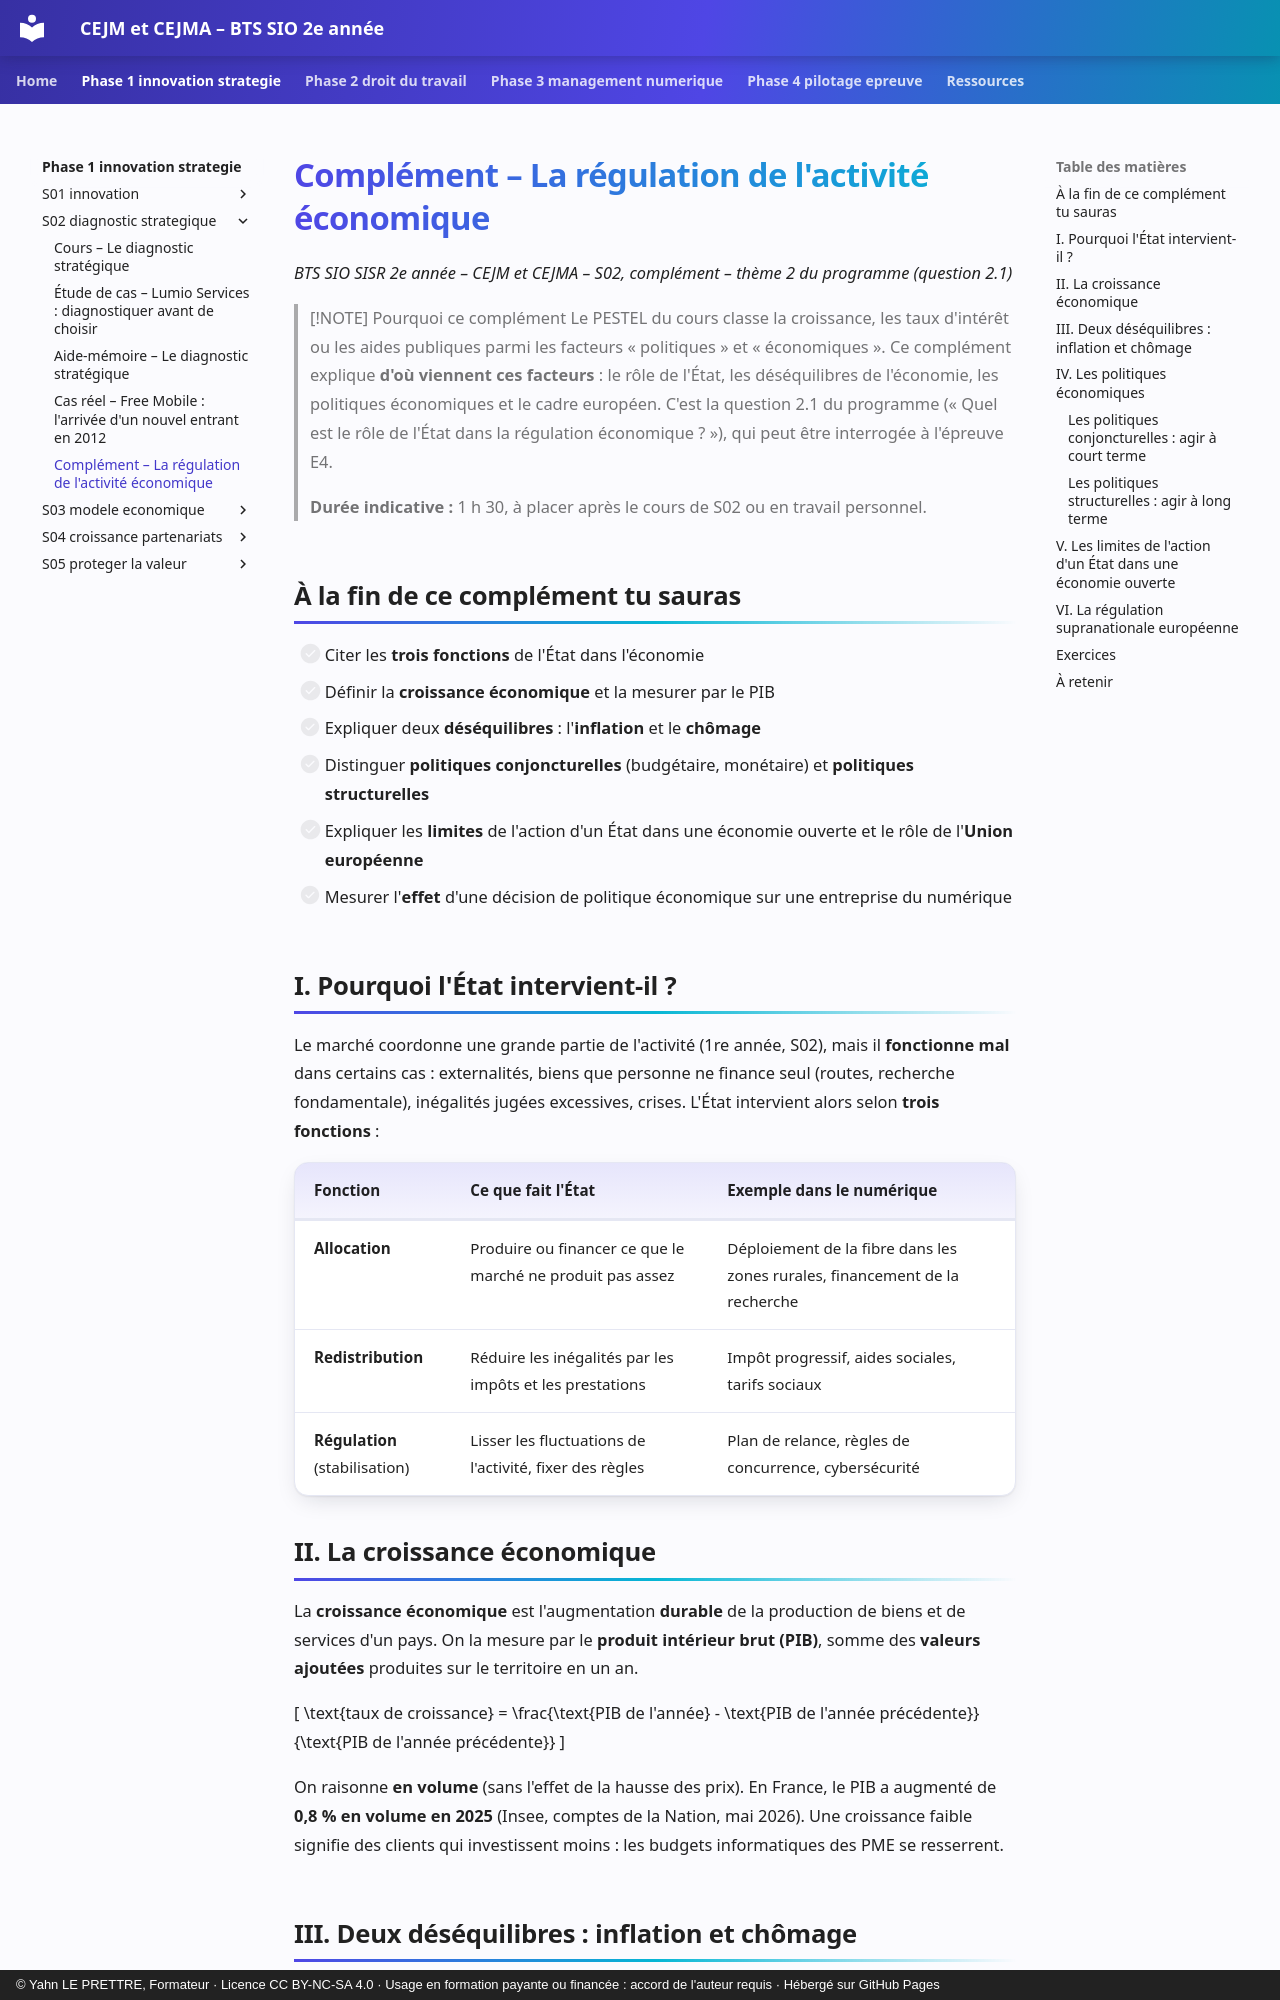

repository: YahnLP/bts2-sio-sisr-cejma · page: phase-1-innovation-strategie/S02-diagnostic-strategique/05-complement-regulation-economique/index.html · generator: mkdocs · copyright: © Yahn LE PRETTRE, Formateur · Licence CC BY-NC-SA 4.0 · Usage en formation payante ou financée : accord de l'auteur requis · Hébergé sur GitHub Pages

# Complément – La régulation de l'activité économique

*BTS SIO SISR 2e année – CEJM et CEJMA – S02, complément – thème 2 du programme (question 2.1)*

> [!NOTE] Pourquoi ce complément
> Le PESTEL du cours classe la croissance, les taux d'intérêt ou les aides publiques parmi les facteurs « politiques » et « économiques ». Ce complément explique **d'où viennent ces facteurs** : le rôle de l'État, les déséquilibres de l'économie, les politiques économiques et le cadre européen. C'est la question 2.1 du programme (« Quel est le rôle de l'État dans la régulation économique ? »), qui peut être interrogée à l'épreuve E4.
>
> **Durée indicative :** 1 h 30, à placer après le cours de S02 ou en travail personnel.

## À la fin de ce complément tu sauras

- [ ] Citer les **trois fonctions** de l'État dans l'économie
- [ ] Définir la **croissance économique** et la mesurer par le PIB
- [ ] Expliquer deux **déséquilibres** : l'**inflation** et le **chômage**
- [ ] Distinguer **politiques conjoncturelles** (budgétaire, monétaire) et **politiques structurelles**
- [ ] Expliquer les **limites** de l'action d'un État dans une économie ouverte et le rôle de l'**Union européenne**
- [ ] Mesurer l'**effet** d'une décision de politique économique sur une entreprise du numérique

## I. Pourquoi l'État intervient-il ?

Le marché coordonne une grande partie de l'activité (1re année, S02), mais il **fonctionne mal** dans certains cas : externalités, biens que personne ne finance seul (routes, recherche fondamentale), inégalités jugées excessives, crises. L'État intervient alors selon **trois fonctions** :

| Fonction | Ce que fait l'État | Exemple dans le numérique |
|---|---|---|
| **Allocation** | Produire ou financer ce que le marché ne produit pas assez | Déploiement de la fibre dans les zones rurales, financement de la recherche |
| **Redistribution** | Réduire les inégalités par les impôts et les prestations | Impôt progressif, aides sociales, tarifs sociaux |
| **Régulation** (stabilisation) | Lisser les fluctuations de l'activité, fixer des règles | Plan de relance, règles de concurrence, cybersécurité |

## II. La croissance économique

La **croissance économique** est l'augmentation **durable** de la production de biens et de services d'un pays. On la mesure par le **produit intérieur brut (PIB)**, somme des **valeurs ajoutées** produites sur le territoire en un an.

\[
\text{taux de croissance} = \frac{\text{PIB de l'année} - \text{PIB de l'année précédente}}{\text{PIB de l'année précédente}}
\]

On raisonne **en volume** (sans l'effet de la hausse des prix). En France, le PIB a augmenté de **0,8 % en volume en 2025** (Insee, comptes de la Nation, mai 2026). Une croissance faible signifie des clients qui investissent moins : les budgets informatiques des PME se resserrent.
